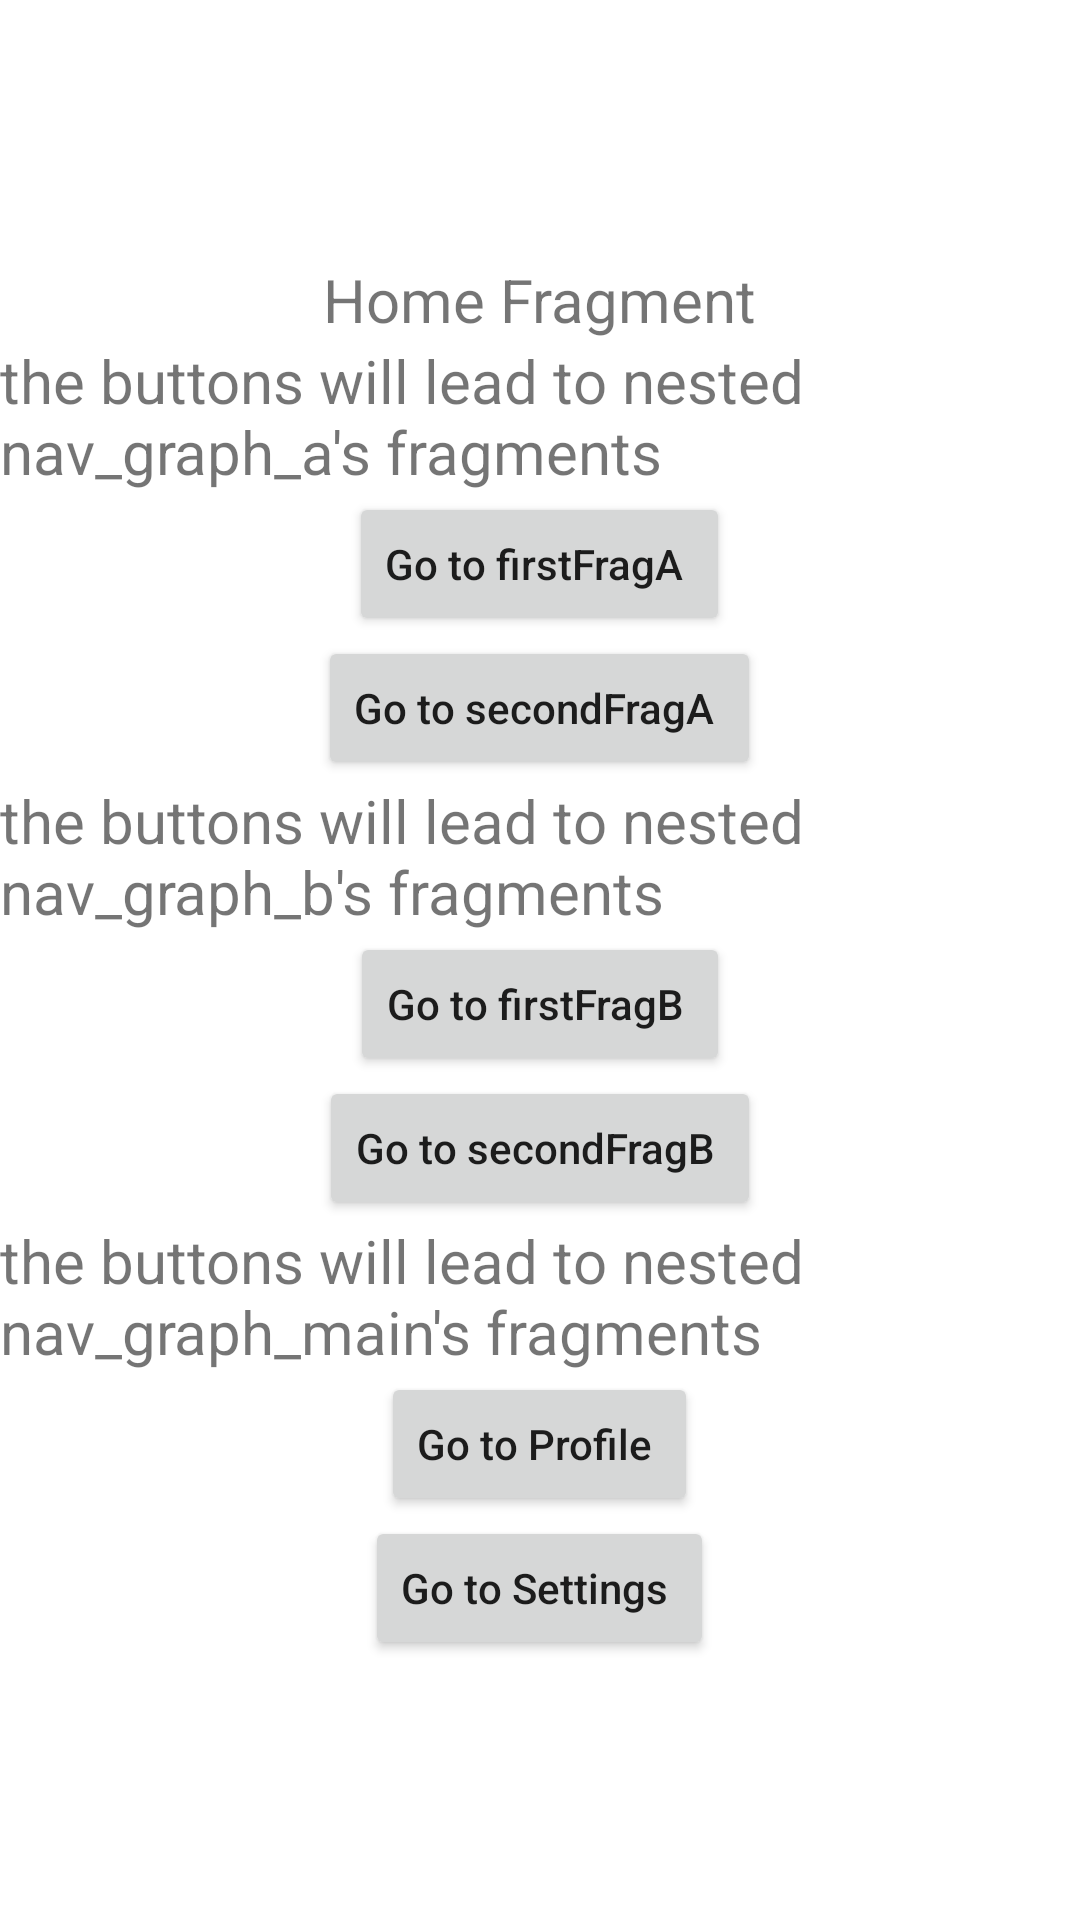

This screen was rendered from an Android layout file. Write that file and the resources it references.
<!-- AndroidManifest.xml: application theme Theme.NavigationDeepLinks -->
<!-- res/layout/fragment_home.xml -->
<?xml version="1.0" encoding="utf-8"?>
<LinearLayout xmlns:android="http://schemas.android.com/apk/res/android"
    xmlns:app="http://schemas.android.com/apk/res-auto"
    xmlns:tools="http://schemas.android.com/tools"
    android:layout_width="match_parent"
    android:layout_height="match_parent"
    android:orientation="vertical"
    android:gravity="center"
    tools:context=".activityMain.HomeFragment">

    <TextView
        android:layout_width="wrap_content"
        android:layout_height="wrap_content"
        android:textSize="20sp"
        android:text="Home Fragment"
        app:layout_constraintBottom_toTopOf="@id/button_first"
        app:layout_constraintEnd_toEndOf="parent"
        app:layout_constraintStart_toStartOf="parent"
        app:layout_constraintTop_toTopOf="parent" />

    <TextView
        android:layout_width="wrap_content"
        android:layout_height="wrap_content"
        android:textSize="20sp"
        android:text="the buttons will lead to nested nav_graph_a's fragments"
        app:layout_constraintBottom_toTopOf="@id/button_first"
        app:layout_constraintEnd_toEndOf="parent"
        app:layout_constraintStart_toStartOf="parent"
        app:layout_constraintTop_toTopOf="parent" />


    <Button
        android:id="@+id/button_first"
        android:layout_width="wrap_content"
        android:layout_height="wrap_content"
        android:text="Go to firstFragA "
        android:textAllCaps="false"
        app:layout_constraintBottom_toBottomOf="parent"
        app:layout_constraintEnd_toEndOf="parent"
        app:layout_constraintStart_toStartOf="parent"
        app:layout_constraintTop_toBottomOf="@id/textview_first" />
    <Button
        android:id="@+id/button_second"
        android:layout_width="wrap_content"
        android:layout_height="wrap_content"
        android:text="Go to secondFragA "
        android:textAllCaps="false"
        app:layout_constraintBottom_toBottomOf="parent"
        app:layout_constraintEnd_toEndOf="parent"
        app:layout_constraintStart_toStartOf="parent"
        app:layout_constraintTop_toBottomOf="@id/button_first" />


    <TextView
        android:layout_width="wrap_content"
        android:layout_height="wrap_content"
        android:textSize="20sp"
        android:text="the buttons will lead to nested nav_graph_b's fragments"
        app:layout_constraintBottom_toTopOf="@id/button_first"
        app:layout_constraintEnd_toEndOf="parent"
        app:layout_constraintStart_toStartOf="parent"
        app:layout_constraintTop_toTopOf="parent" />

    <Button
        android:id="@+id/button_third"
        android:layout_width="wrap_content"
        android:layout_height="wrap_content"
        android:text="Go to firstFragB "
        android:textAllCaps="false"
        app:layout_constraintBottom_toBottomOf="parent"
        app:layout_constraintEnd_toEndOf="parent"
        app:layout_constraintStart_toStartOf="parent"
        app:layout_constraintTop_toBottomOf="@id/textview_first" />
    <Button
        android:id="@+id/button_fourth"
        android:layout_width="wrap_content"
        android:layout_height="wrap_content"
        android:text="Go to secondFragB "
        android:textAllCaps="false"
        app:layout_constraintBottom_toBottomOf="parent"
        app:layout_constraintEnd_toEndOf="parent"
        app:layout_constraintStart_toStartOf="parent"
        app:layout_constraintTop_toBottomOf="@id/button_first" />

    <TextView
        android:layout_width="wrap_content"
        android:layout_height="wrap_content"
        android:textSize="20sp"
        android:text="the buttons will lead to nested nav_graph_main's fragments"
        app:layout_constraintBottom_toTopOf="@id/button_first"
        app:layout_constraintEnd_toEndOf="parent"
        app:layout_constraintStart_toStartOf="parent"
        app:layout_constraintTop_toTopOf="parent" />

    <Button
        android:id="@+id/button_fifth"
        android:layout_width="wrap_content"
        android:layout_height="wrap_content"
        android:text="Go to Profile "
        android:textAllCaps="false"
        app:layout_constraintBottom_toBottomOf="parent"
        app:layout_constraintEnd_toEndOf="parent"
        app:layout_constraintStart_toStartOf="parent"
        app:layout_constraintTop_toBottomOf="@id/textview_first" />
    <Button
        android:id="@+id/button_sixth"
        android:layout_width="wrap_content"
        android:layout_height="wrap_content"
        android:text="Go to Settings "
        android:textAllCaps="false"
        app:layout_constraintBottom_toBottomOf="parent"
        app:layout_constraintEnd_toEndOf="parent"
        app:layout_constraintStart_toStartOf="parent"
        app:layout_constraintTop_toBottomOf="@id/button_first" />

</LinearLayout>
<!-- resources referenced by this layout -->
<resources>
  <style name="Theme.NavigationDeepLinks" parent="Theme.MaterialComponents.DayNight.NoActionBar">
          
          <item name="colorPrimary">@color/purple_500</item>
          <item name="colorPrimaryVariant">@color/purple_700</item>
          <item name="colorOnPrimary">@color/white</item>
          
          <item name="colorSecondary">@color/teal_200</item>
          <item name="colorSecondaryVariant">@color/teal_700</item>
          <item name="colorOnSecondary">@color/black</item>
          
          <item name="android:statusBarColor">#00000000</item>
          
          <item name="android:windowTranslucentNavigation">true</item>
      </style>
  <!-- not gathered from this repository: default colours our renderer supplied (Android Studio template values) -->
  <color name="purple_500">#FF6200EE</color>
  <color name="purple_700">#FF3700B3</color>
  <color name="teal_200">#FF03DAC5</color>
  <color name="teal_700">#FF018786</color>
  <color name="black">#FF000000</color>
  <color name="white">#FFFFFFFF</color>
</resources>
